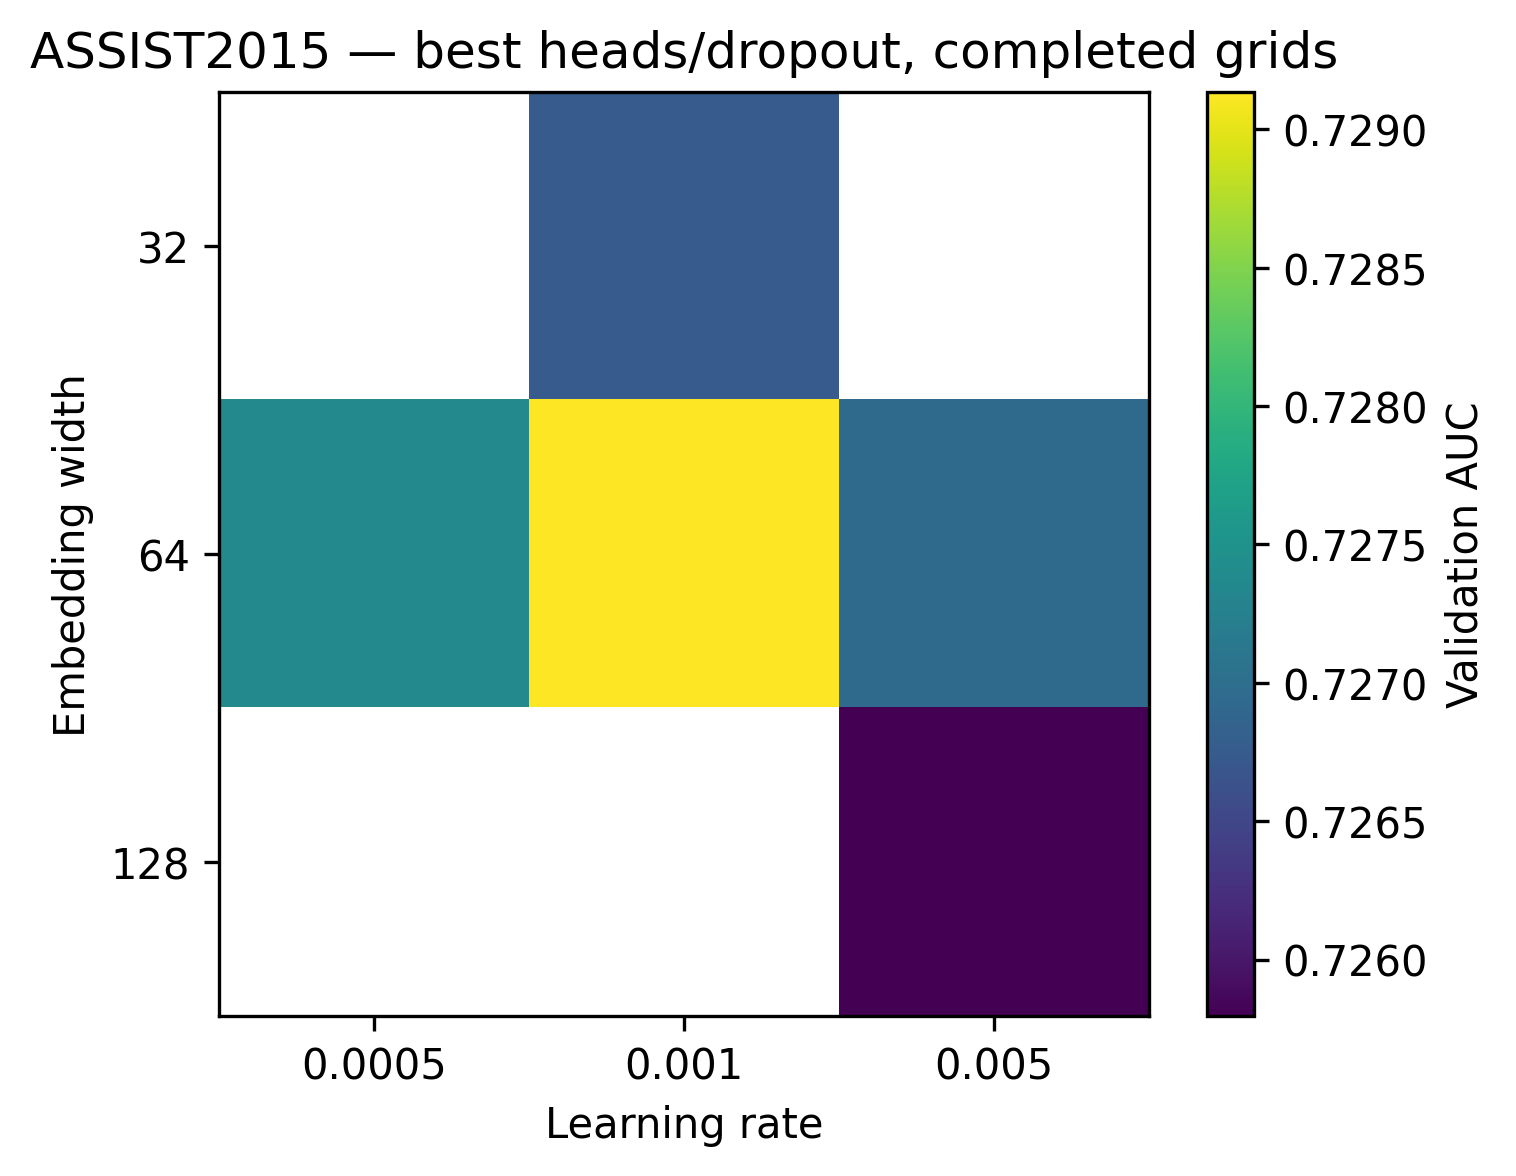

The data file committed next to this chart (first rows):
embed_dim, 0.0005, 0.001, 0.005
32.0, , 0.7268, 
64.0, 0.7274, 0.7291, 0.727
128.0, , , 0.7258
